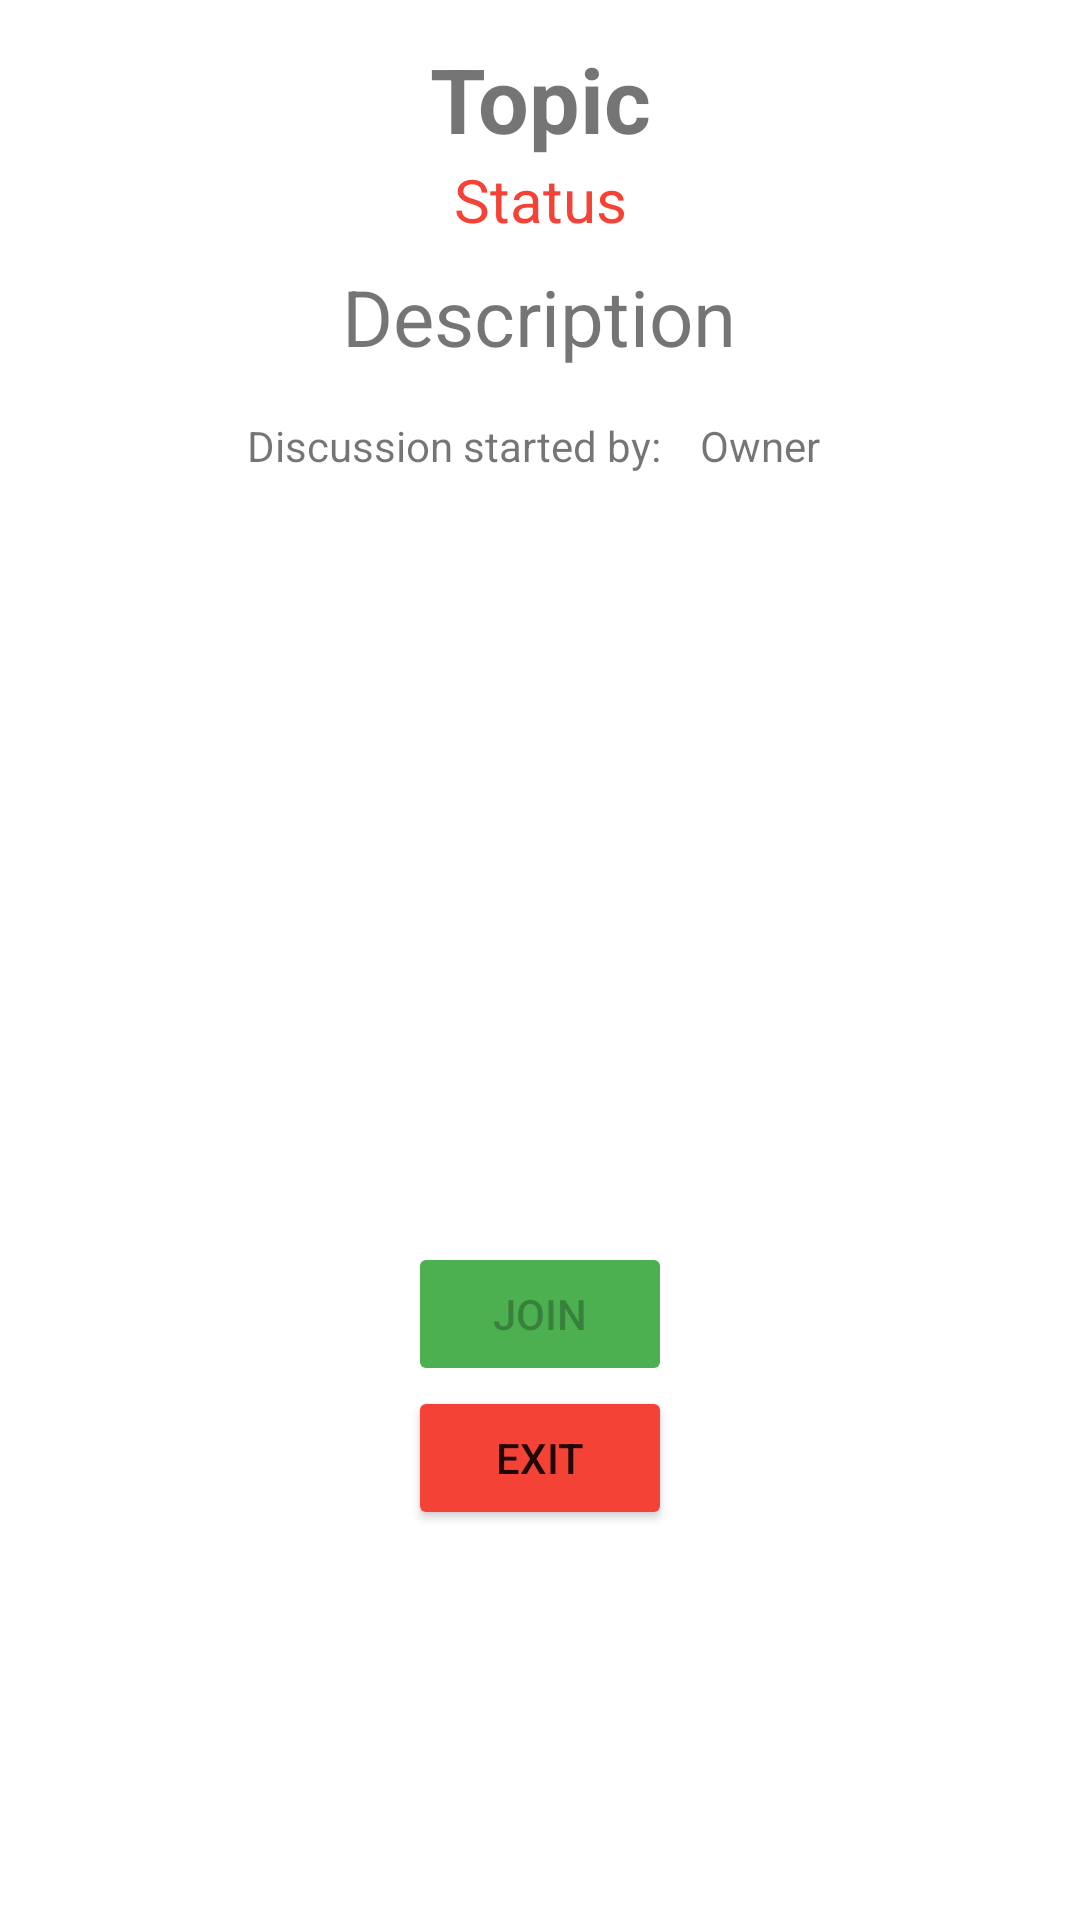

Produce the Android XML layout that renders to this screen, including the resource entries it uses.
<!-- AndroidManifest.xml: application theme Theme.Mosis_ispit -->
<!-- res/layout/in_discussion_join.xml -->
<?xml version="1.0" encoding="utf-8"?>
<androidx.constraintlayout.widget.ConstraintLayout
    xmlns:android="http://schemas.android.com/apk/res/android" android:layout_width="match_parent"
    xmlns:app="http://schemas.android.com/apk/res-auto"
    xmlns:tools="http://schemas.android.com/tools"
    android:layout_height="match_parent">
    <androidx.constraintlayout.widget.Guideline
        android:id="@+id/in_discussion_layout_horizontal_guide_join"
        android:layout_width="match_parent"
        android:layout_height="match_parent"
        android:orientation="horizontal"
        app:layout_constraintTop_toTopOf="parent"
        app:layout_constraintGuide_percent="0.02" />
    <TextView
        android:id="@+id/in_discussion_topic_join"
        android:layout_width="wrap_content"
        android:layout_height="wrap_content"
        android:textAlignment="center"
        android:text="@string/topic"
        app:layout_constraintLeft_toLeftOf="parent"
        app:layout_constraintRight_toRightOf="parent"
        app:layout_constraintTop_toBottomOf="@id/in_discussion_layout_horizontal_guide_join"
        android:textSize="30sp"
        android:textStyle="bold"
        tools:layout_editor_absoluteX="170dp"
        tools:layout_editor_absoluteY="41dp"
        android:gravity="center_horizontal" />

    <TextView
        android:id="@+id/in_discussion_description_join"
        android:layout_width="wrap_content"
        android:layout_height="wrap_content"
        android:layout_marginTop="8dp"
        android:gravity="center_horizontal"
        android:text="@string/description"
        android:textAlignment="center"
        android:textSize="26sp"
        app:layout_constraintHorizontal_bias="0.498"
        app:layout_constraintLeft_toLeftOf="parent"
        app:layout_constraintRight_toRightOf="parent"
        app:layout_constraintTop_toBottomOf="@id/in_discussion_status_join" />

    <TextView
        android:id="@+id/in_discussion_owner_join"
        android:layout_width="wrap_content"
        android:layout_height="wrap_content"
        android:layout_marginTop="16dp"
        android:text="@string/owner"
        app:layout_constraintHorizontal_bias="0.131"
        app:layout_constraintLeft_toRightOf="@id/in_discussion_owner_label_join"
        app:layout_constraintRight_toRightOf="parent"
        app:layout_constraintTop_toBottomOf="@id/in_discussion_description_join" />

    <TextView
        android:id="@+id/in_discussion_owner_label_join"
        android:layout_width="wrap_content"
        android:layout_height="wrap_content"
        android:layout_marginTop="16dp"
        android:text="@string/discussion_started_by"
        app:layout_constraintHorizontal_bias="0.371"
        app:layout_constraintLeft_toLeftOf="parent"
        app:layout_constraintRight_toRightOf="parent"
        app:layout_constraintTop_toBottomOf="@id/in_discussion_description_join" />

    <ListView
        android:id="@+id/in_discussion_users_join"
        android:layout_width="match_parent"
        android:layout_height="0dp"
        app:layout_constraintHeight_percent="0.4"
        android:layout_weight="3"
        android:cacheColorHint="#FFFFFF"
        tools:ignore="NestedScrolling,ObsoleteLayoutParam"
        app:layout_constraintLeft_toLeftOf="parent"
        app:layout_constraintRight_toRightOf="parent"
        app:layout_constraintTop_toBottomOf="@+id/in_discussion_owner_join"
        tools:layout_editor_absoluteX="102dp"
        tools:layout_editor_absoluteY="42dp" />

    <Button
        android:id="@+id/in_discussion_join"
        android:layout_width="wrap_content"
        android:layout_height="wrap_content"
        android:text="@string/join"
        android:enabled="false"
        app:backgroundTint="#4CAF50"
        app:layout_constraintLeft_toLeftOf="parent"
        app:layout_constraintRight_toRightOf="parent"
        app:layout_constraintTop_toBottomOf="@id/in_discussion_users_join" />

    <Button
        android:id="@+id/activity_in_discussion_exit_join"
        android:layout_width="wrap_content"
        android:layout_height="wrap_content"
        android:text="@string/exit_join"
        app:backgroundTint="#F44336"
        app:iconTint="#FFFFFF"
        app:layout_constraintLeft_toLeftOf="parent"
        app:layout_constraintRight_toRightOf="parent"
        app:layout_constraintTop_toBottomOf="@+id/in_discussion_join"
        tools:layout_editor_absoluteX="157dp"
        tools:layout_editor_absoluteY="627dp" />

    <TextView
        android:id="@+id/in_discussion_status_join"
        android:layout_width="wrap_content"
        android:layout_height="wrap_content"
        android:text="@string/status_join"
        android:textColor="#F44336"
        android:textSize="20sp"
        app:layout_constraintLeft_toLeftOf="parent"
        app:layout_constraintRight_toRightOf="parent"
        app:layout_constraintTop_toBottomOf="@id/in_discussion_topic_join" />
</androidx.constraintlayout.widget.ConstraintLayout>
<!-- resources referenced by this layout -->
<resources>
  <string name="description">Description</string>
  <string name="discussion_started_by">Discussion started by:</string>
  <string name="exit_join">Exit</string>
  <string name="join">Join</string>
  <string name="owner">Owner</string>
  <string name="status_join">Status</string>
  <string name="topic">Topic</string>
  <style name="Theme.Mosis_ispit" parent="Theme.MaterialComponents.DayNight.DarkActionBar">
          
          <item name="colorPrimary">@color/purple_500</item>
          <item name="colorPrimaryVariant">@color/purple_700</item>
          <item name="colorOnPrimary">@color/white</item>
          
          <item name="colorSecondary">@color/teal_200</item>
          <item name="colorSecondaryVariant">@color/teal_700</item>
          <item name="colorOnSecondary">@color/black</item>
          
          <item name="android:statusBarColor" tools:targetApi="l">?attr/colorPrimaryVariant</item>
          
      </style>
  <color name="purple_500">#FF6200EE</color>
  <color name="purple_700">#FF3700B3</color>
  <color name="white">#FFFFFFFF</color>
  <color name="teal_200">#FF03DAC5</color>
  <color name="teal_700">#FF018786</color>
  <color name="black">#FF000000</color>
</resources>
